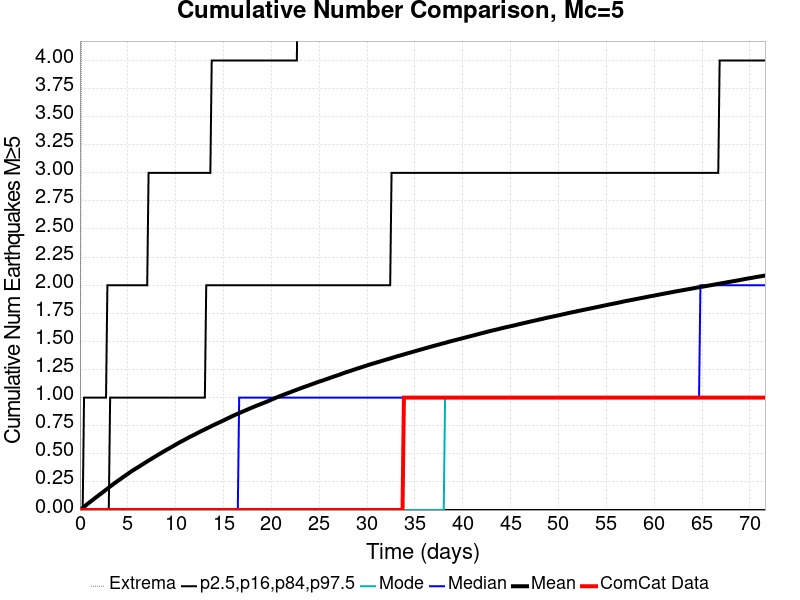

Values plotted in this chart, from the file beside it:
Time (days), ComCat Data, Simulation Mean, Simulation Median, Simulation Mode, Simulation Minimum, Simulation Maximum, 2.5 %-ile, 16 %-ile, 84 %-ile, 97.5 %-ile
0.0, 0.0, 0.0, 0.0, 0.0, 0.0, 0.0, 0.0, 0.0, 0.0, 0.0
0.1434, 0.0, 0.00942, 0.0, 0.0, 0.0, 4.0, 0.0, 0.0, 0.0, 0.0
0.2869, 0.0, 0.01924, 0.0, 0.0, 0.0, 8.0, 0.0, 0.0, 0.0, 0.0
0.4303, 0.0, 0.02922, 0.0, 0.0, 0.0, 8.0, 0.0, 0.0, 0.0, 1.0
0.5738, 0.0, 0.03939, 0.0, 0.0, 0.0, 9.0, 0.0, 0.0, 0.0, 1.0
0.7172, 0.0, 0.04904, 0.0, 0.0, 0.0, 9.0, 0.0, 0.0, 0.0, 1.0
0.8607, 0.0, 0.05866, 0.0, 0.0, 0.0, 9.0, 0.0, 0.0, 0.0, 1.0
1.004, 0.0, 0.06866, 0.0, 0.0, 0.0, 9.0, 0.0, 0.0, 0.0, 1.0
1.148, 0.0, 0.07807, 0.0, 0.0, 0.0, 10.0, 0.0, 0.0, 0.0, 1.0
1.291, 0.0, 0.08755, 0.0, 0.0, 0.0, 10.0, 0.0, 0.0, 0.0, 1.0
1.434, 0.0, 0.09735, 0.0, 0.0, 0.0, 11.0, 0.0, 0.0, 0.0, 1.0
1.578, 0.0, 0.1063, 0.0, 0.0, 0.0, 11.0, 0.0, 0.0, 0.0, 1.0
1.721, 0.0, 0.1158, 0.0, 0.0, 0.0, 13.0, 0.0, 0.0, 0.0, 1.0
1.865, 0.0, 0.1249, 0.0, 0.0, 0.0, 14.0, 0.0, 0.0, 0.0, 1.0
2.008, 0.0, 0.1342, 0.0, 0.0, 0.0, 14.0, 0.0, 0.0, 0.0, 1.0
2.152, 0.0, 0.1432, 0.0, 0.0, 0.0, 14.0, 0.0, 0.0, 0.0, 1.0
2.295, 0.0, 0.1527, 0.0, 0.0, 0.0, 14.0, 0.0, 0.0, 0.0, 1.0
2.439, 0.0, 0.1624, 0.0, 0.0, 0.0, 14.0, 0.0, 0.0, 0.0, 1.0
2.582, 0.0, 0.1714, 0.0, 0.0, 0.0, 14.0, 0.0, 0.0, 0.0, 1.0
2.726, 0.0, 0.1809, 0.0, 0.0, 0.0, 14.0, 0.0, 0.0, 0.0, 1.0
2.869, 0.0, 0.1904, 0.0, 0.0, 0.0, 14.0, 0.0, 0.0, 0.0, 2.0
3.012, 0.0, 0.1997, 0.0, 0.0, 0.0, 14.0, 0.0, 0.0, 0.0, 2.0
3.156, 0.0, 0.2095, 0.0, 0.0, 0.0, 14.0, 0.0, 0.0, 1.0, 2.0
3.299, 0.0, 0.2182, 0.0, 0.0, 0.0, 14.0, 0.0, 0.0, 1.0, 2.0
3.443, 0.0, 0.2278, 0.0, 0.0, 0.0, 15.0, 0.0, 0.0, 1.0, 2.0
3.586, 0.0, 0.2369, 0.0, 0.0, 0.0, 15.0, 0.0, 0.0, 1.0, 2.0
3.73, 0.0, 0.2456, 0.0, 0.0, 0.0, 15.0, 0.0, 0.0, 1.0, 2.0
3.873, 0.0, 0.2545, 0.0, 0.0, 0.0, 15.0, 0.0, 0.0, 1.0, 2.0
4.017, 0.0, 0.2632, 0.0, 0.0, 0.0, 15.0, 0.0, 0.0, 1.0, 2.0
4.16, 0.0, 0.2717, 0.0, 0.0, 0.0, 15.0, 0.0, 0.0, 1.0, 2.0
4.303, 0.0, 0.2801, 0.0, 0.0, 0.0, 16.0, 0.0, 0.0, 1.0, 2.0
4.447, 0.0, 0.2894, 0.0, 0.0, 0.0, 16.0, 0.0, 0.0, 1.0, 2.0
4.59, 0.0, 0.2981, 0.0, 0.0, 0.0, 17.0, 0.0, 0.0, 1.0, 2.0
4.734, 0.0, 0.3061, 0.0, 0.0, 0.0, 17.0, 0.0, 0.0, 1.0, 2.0
4.877, 0.0, 0.3145, 0.0, 0.0, 0.0, 17.0, 0.0, 0.0, 1.0, 2.0
5.021, 0.0, 0.3231, 0.0, 0.0, 0.0, 17.0, 0.0, 0.0, 1.0, 2.0
5.164, 0.0, 0.3315, 0.0, 0.0, 0.0, 17.0, 0.0, 0.0, 1.0, 2.0
5.308, 0.0, 0.3403, 0.0, 0.0, 0.0, 19.0, 0.0, 0.0, 1.0, 2.0
5.451, 0.0, 0.3486, 0.0, 0.0, 0.0, 19.0, 0.0, 0.0, 1.0, 2.0
5.594, 0.0, 0.3563, 0.0, 0.0, 0.0, 19.0, 0.0, 0.0, 1.0, 2.0
5.738, 0.0, 0.3636, 0.0, 0.0, 0.0, 19.0, 0.0, 0.0, 1.0, 2.0
5.881, 0.0, 0.3711, 0.0, 0.0, 0.0, 20.0, 0.0, 0.0, 1.0, 2.0
6.025, 0.0, 0.379, 0.0, 0.0, 0.0, 20.0, 0.0, 0.0, 1.0, 2.0
6.168, 0.0, 0.3864, 0.0, 0.0, 0.0, 20.0, 0.0, 0.0, 1.0, 2.0
6.312, 0.0, 0.3943, 0.0, 0.0, 0.0, 20.0, 0.0, 0.0, 1.0, 2.0
6.455, 0.0, 0.4019, 0.0, 0.0, 0.0, 20.0, 0.0, 0.0, 1.0, 2.0
6.599, 0.0, 0.4091, 0.0, 0.0, 0.0, 20.0, 0.0, 0.0, 1.0, 2.0
6.742, 0.0, 0.4173, 0.0, 0.0, 0.0, 20.0, 0.0, 0.0, 1.0, 2.0
6.885, 0.0, 0.4248, 0.0, 0.0, 0.0, 20.0, 0.0, 0.0, 1.0, 2.0
7.029, 0.0, 0.4328, 0.0, 0.0, 0.0, 20.0, 0.0, 0.0, 1.0, 2.0
7.172, 0.0, 0.4401, 0.0, 0.0, 0.0, 20.0, 0.0, 0.0, 1.0, 3.0
7.316, 0.0, 0.4476, 0.0, 0.0, 0.0, 20.0, 0.0, 0.0, 1.0, 3.0
7.459, 0.0, 0.4552, 0.0, 0.0, 0.0, 20.0, 0.0, 0.0, 1.0, 3.0
7.603, 0.0, 0.4627, 0.0, 0.0, 0.0, 20.0, 0.0, 0.0, 1.0, 3.0
7.746, 0.0, 0.4702, 0.0, 0.0, 0.0, 20.0, 0.0, 0.0, 1.0, 3.0
7.89, 0.0, 0.4771, 0.0, 0.0, 0.0, 20.0, 0.0, 0.0, 1.0, 3.0
8.033, 0.0, 0.4845, 0.0, 0.0, 0.0, 20.0, 0.0, 0.0, 1.0, 3.0
8.177, 0.0, 0.4919, 0.0, 0.0, 0.0, 20.0, 0.0, 0.0, 1.0, 3.0
8.32, 0.0, 0.4997, 0.0, 0.0, 0.0, 21.0, 0.0, 0.0, 1.0, 3.0
8.463, 0.0, 0.5064, 0.0, 0.0, 0.0, 21.0, 0.0, 0.0, 1.0, 3.0
... 440 more rows
